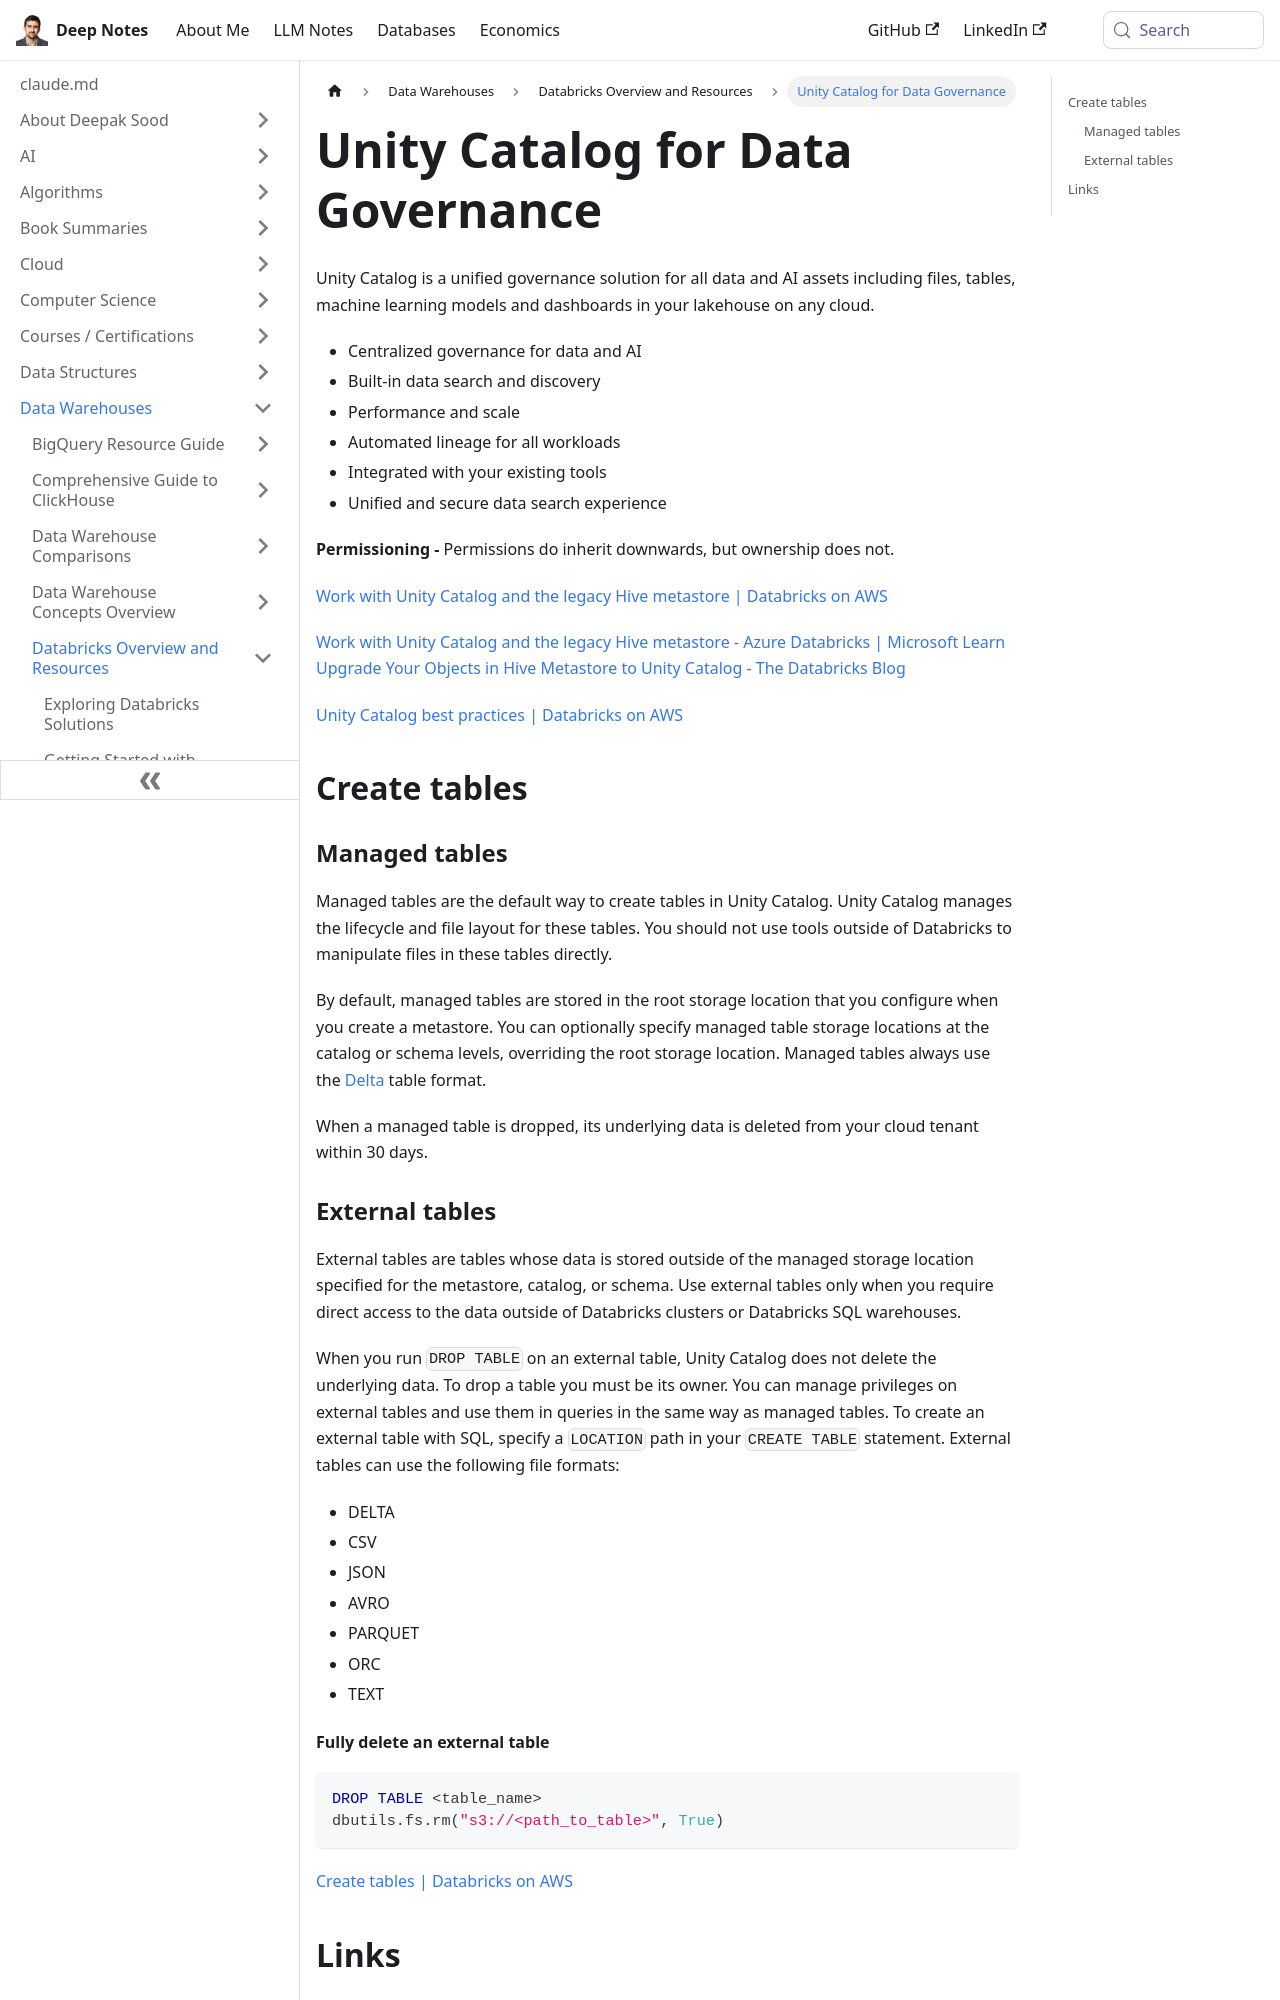

repository: deepaksood619/deepaksood619.github.io · page: data-warehouses/databricks/30-unity-catalog/index.html · generator: docusaurus

# Unity Catalog

Unity Catalog is a unified governance solution for all data and AI assets including files, tables, machine learning models and dashboards in your lakehouse on any cloud.

- Centralized governance for data and AI
- Built-in data search and discovery
- Performance and scale
- Automated lineage for all workloads
- Integrated with your existing tools
- Unified and secure data search experience

**Permissioning -** Permissions do inherit downwards, but ownership does not.

[Work with Unity Catalog and the legacy Hive metastore | Databricks on AWS](https://docs.databricks.com/data-governance/unity-catalog/hive-metastore.html#)

[Work with Unity Catalog and the legacy Hive metastore - Azure Databricks | Microsoft Learn](https://learn.microsoft.com/en-us/azure/databricks/data-governance/unity-catalog/hive-metastore)
[Upgrade Your Objects in Hive Metastore to Unity Catalog - The Databricks Blog](https://www.databricks.com/blog/2022/11/03/how-seamlessly-upgrade-your-hive-metastore-objects-unity-catalog-metastore-using)

[Unity Catalog best practices | Databricks on AWS](https://docs.databricks.com/data-governance/unity-catalog/best-practices.html)

## Create tables

### Managed tables

Managed tables are the default way to create tables in Unity Catalog. Unity Catalog manages the lifecycle and file layout for these tables. You should not use tools outside of Databricks to manipulate files in these tables directly.

By default, managed tables are stored in the root storage location that you configure when you create a metastore. You can optionally specify managed table storage locations at the catalog or schema levels, overriding the root storage location. Managed tables always use the [Delta](https://docs.databricks.com/delta/index.html) table format.

When a managed table is dropped, its underlying data is deleted from your cloud tenant within 30 days.
